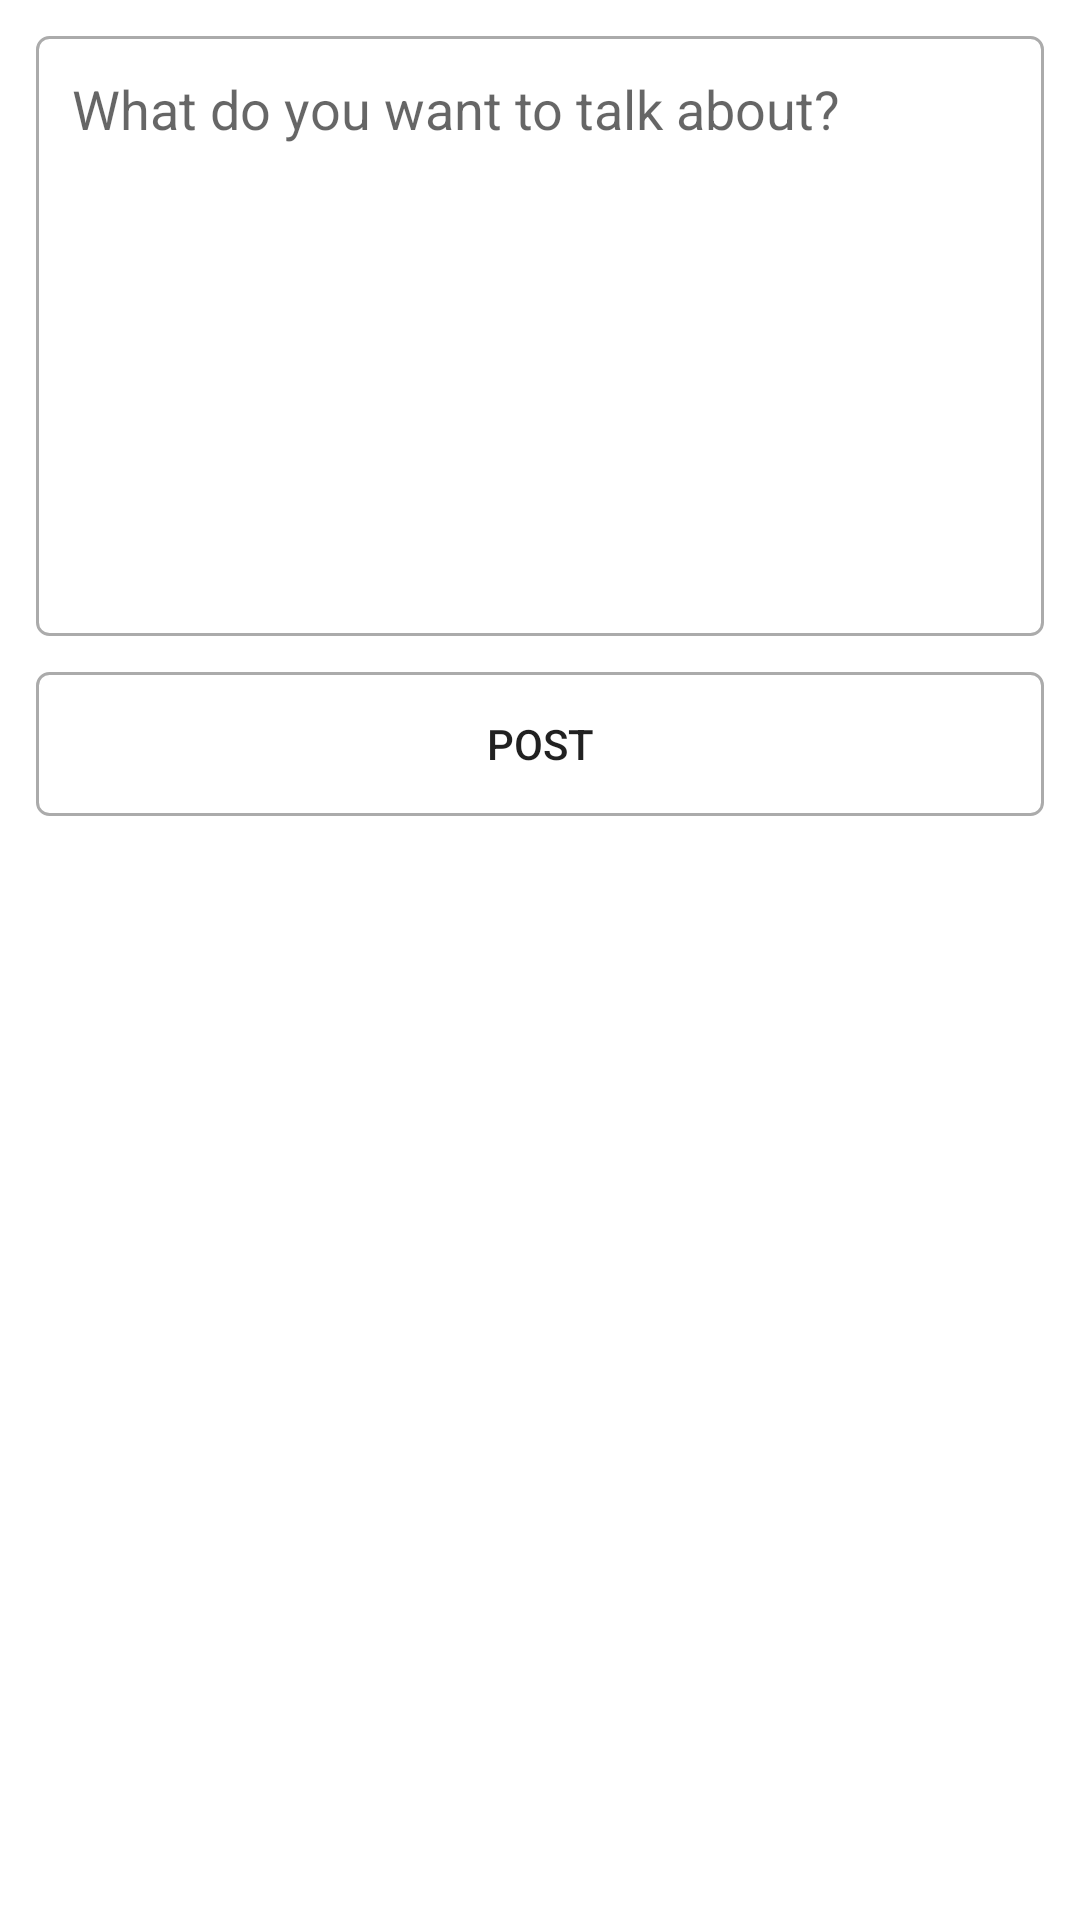

Android layout source for this screen:
<!-- AndroidManifest.xml: application theme Theme.Chatting -->
<!-- res/layout/activity_create_post.xml -->
<?xml version="1.0" encoding="utf-8"?>
<androidx.constraintlayout.widget.ConstraintLayout xmlns:android="http://schemas.android.com/apk/res/android"
    xmlns:app="http://schemas.android.com/apk/res-auto"
    xmlns:tools="http://schemas.android.com/tools"
    android:layout_width="match_parent"
    android:layout_height="match_parent"
    tools:context=".CreatePostActivity">
    <EditText
        android:id="@+id/postInput"
        android:layout_width="0dp"
        android:layout_height="200dp"
        app:layout_constraintTop_toTopOf="parent"
        app:layout_constraintLeft_toLeftOf="parent"
        app:layout_constraintRight_toRightOf="parent"
        android:layout_margin="12dp"
        android:gravity="top"
        android:padding="12dp"
        android:hint="@string/postMessage"
        android:background="@drawable/edit_text_round_shape"/>
    <Button
        android:id="@+id/postButton"
        android:layout_width="0dp"
        android:layout_height="wrap_content"
        app:layout_constraintTop_toBottomOf="@+id/postInput"
        app:layout_constraintRight_toRightOf="parent"
        app:layout_constraintLeft_toLeftOf="parent"
        android:layout_margin="12dp"
        android:text="@string/post_button"
        android:background="@drawable/edit_text_round_shape"/>

</androidx.constraintlayout.widget.ConstraintLayout>
<!-- resources referenced by this layout -->
<resources>
  <!-- drawable edit_text_round_shape (drawable) -->
  <?xml version="1.0" encoding="utf-8"?>
  <shape xmlns:android = "http://schemas.android.com/apk/res/android"
      android:shape="rectangle"
      android:padding = "10dp">
      <stroke android:width="1dp"
          android:color="#ababab">
  
      </stroke>
      <corners android:radius="4dp">
  
      </corners>
      </shape>
  <string name="postMessage">What do you want to talk about?</string>
  <string name="post_button">post</string>
  <style name="Theme.Chatting" parent="Theme.MaterialComponents.DayNight.DarkActionBar">
          
          <item name="colorPrimary">@color/indigo</item>
          <item name="colorPrimaryVariant">@color/indigo_dark</item>
          <item name="colorOnPrimary">@color/white</item>
          
          <item name="colorSecondary">@color/indigo_light</item>
          <item name="colorSecondaryVariant">@color/teal_700</item>
          <item name="colorOnSecondary">@color/black</item>
          
          <item name="android:statusBarColor" tools:targetApi="l">?attr/colorPrimaryVariant</item>
          
      </style>
  <color name="indigo">#5c6bc0</color>
  <color name="indigo_dark">#26418f</color>
  <color name="white">#FFFFFFFF</color>
  <color name="indigo_light">#8e99f3</color>
  <color name="teal_700">#FF018786</color>
  <color name="black">#FF000000</color>
</resources>
